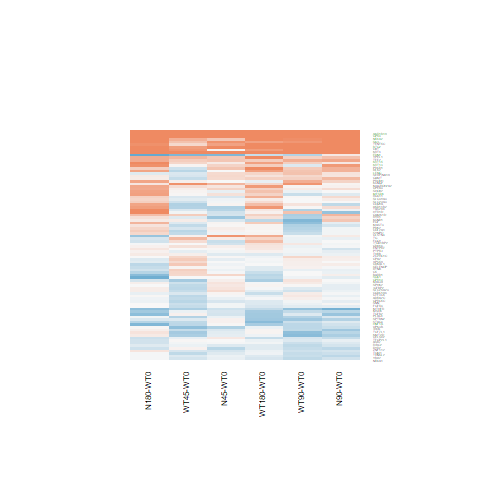

The table this chart was drawn from, first rows:
N180-WT0.logFC, N180-WT0.AveExpr, N180-WT0.t, N180-WT0.P.Value, N180-WT0.adj.P.Val, N180-WT0.B, N45-WT0.logFC, N45-WT0.AveExpr, N45-WT0.t, N45-WT0.P.Value, N45-WT0.adj.P.Val, N45-WT0.B, N90-WT0.logFC, N90-WT0.AveExpr, N90-WT0.t, N90-WT0.P.Value, N90-WT0.adj.P.Val, N90-WT0.B, WT180-WT0.logFC, WT180-WT0.AveExpr, WT180-WT0.t, WT180-WT0.P.Value, WT180-WT0.adj.P.Val, WT180-WT0.B
0.003398, 4.804, 0.01952, 0.9846, 0.9962, -6.913, -0.043, 4.804, -0.2465, 0.8074, 1, -6.649, -0.1316, 4.804, -0.7509, 0.4599, 0.8464, -6.6, -0.2158, 4.804, -1.227, 0.2316, 0.6888, -6.091
1.045, -0.6055, 1.959, 0.06177, 0.363, -4.197, -0.446, -0.6055, -0.6717, 0.5081, 1, -5.31, -0.05131, -0.6055, -0.08232, 0.9351, 0.9876, -5.744, 0.139, -0.6055, 0.2303, 0.8198, 0.9585, -5.714
2.906, -0.006229, 5.311, 1.8402651690882e-05, 0.001331, 2.626, 2.844, -0.006229, 5.172, 2.61936480827182e-05, 0.008652, 1.924, 2.606, -0.006229, 4.644, 0.0001005, 0.01022, 1.18, 2.865, -0.006229, 5.228, 2.26804498619823e-05, 0.002258, 2.365
-0.2177, 1.376, -0.7418, 0.4654, 0.8132, -5.936, 0.1123, 1.376, 0.4074, 0.6873, 1, -5.963, -0.09835, 1.376, -0.3433, 0.7344, 0.9421, -6.154, 0.3003, 1.376, 1.128, 0.2704, 0.7194, -5.622
0.1305, 3.756, 0.4803, 0.6353, 0.8886, -6.708, -0.1125, 3.756, -0.4053, 0.6888, 1, -6.492, -0.5175, 3.756, -1.788, 0.08633, 0.5973, -5.204, -0.05302, 3.756, -0.1926, 0.8489, 0.9661, -6.734
1.299, -0.2841, 2.246, 0.0341, 0.2732, -3.675, 0.9068, -0.2841, 1.492, 0.1487, 1, -4.642, 1.093, -0.2841, 1.843, 0.07759, 0.5792, -4.308, 0.7586, -0.2841, 1.228, 0.2313, 0.6888, -5.052
0.924, 3.879, 3.54, 0.00165, 0.04499, -1.591, 0.7697, 3.879, 2.915, 0.007551, 0.6421, -2.826, 1.523, 3.879, 6.051, 2.88793598608362e-06, 0.0005057, 4.595, 1.084, 3.879, 4.211, 0.0003039, 0.01686, 0.0768
-0.5809, 1.995, -2.156, 0.04122, 0.2966, -4.254, -0.2262, 1.995, -0.8924, 0.3809, 1, -5.843, -0.4192, 1.995, -1.603, 0.1219, 0.6346, -5.176, -0.5594, 1.995, -2.096, 0.04673, 0.3992, -4.319
0.3664, 6.452, 2.463, 0.02125, 0.2076, -4.2, -0.03234, 6.452, -0.2161, 0.8307, 1, -6.731, 0.004059, 6.452, 0.02714, 0.9786, 0.9953, -6.968, 0.2361, 6.452, 1.585, 0.126, 0.5749, -5.699
-0.1692, 4.601, -0.8636, 0.3963, 0.7708, -6.512, -0.1882, 4.601, -0.9596, 0.3467, 1, -6.196, -0.2522, 4.601, -1.281, 0.2123, 0.7064, -6.049, -0.1577, 4.601, -0.8067, 0.4277, 0.8246, -6.502
-0.3521, 2.508, -1.529, 0.1392, 0.5237, -5.372, -0.01567, 2.508, -0.07161, 0.9435, 1, -6.326, -0.02012, 2.508, -0.09193, 0.9275, 0.9858, -6.533, -0.1688, 2.508, -0.7573, 0.4562, 0.8366, -6.191
0.0872, 1.652, 0.2804, 0.7815, 0.9382, -6.361, -0.205, 1.652, -0.6288, 0.5353, 1, -5.935, -0.5882, 1.652, -1.679, 0.106, 0.6225, -4.93, 0.04541, 1.652, 0.1458, 0.8853, 0.9739, -6.329
-0.01312, 4.155, -0.07837, 0.9382, 0.9831, -6.853, -0.157, 4.155, -0.928, 0.3626, 1, -6.182, -0.2974, 4.155, -1.737, 0.09505, 0.6104, -5.352, -0.05882, 4.155, -0.351, 0.7286, 0.932, -6.731
-0.3137, 1.571, -1.079, 0.2911, 0.6958, -5.734, 0.1534, 1.571, 0.5717, 0.5728, 1, -5.997, -0.3516, 1.571, -1.203, 0.2404, 0.7284, -5.576, -0.3501, 1.571, -1.203, 0.2405, 0.697, -5.543
3.164, 1.053, 7.026, 2.74514796422723e-07, 4.48261071506903e-05, 6.487, 2.434, 1.053, 5.109, 3.06764412066398e-05, 0.009692, 2.109, 3.663, 1.053, 8.361, 1.33175910766809e-08, 4.96268079788215e-06, 9.014, 3.115, 1.053, 6.909, 3.62392511296407e-07, 8.7777506111178e-05, 6.136
0.7527, 2.822, 3.646, 0.001267, 0.0375, -1.26, -0.1023, 2.822, -0.4479, 0.6582, 1, -6.24, 0.001051, 2.822, 0.004667, 0.9963, 0.9988, -6.564, 0.4966, 2.822, 2.35, 0.02725, 0.3141, -4.049
-0.458, 5.726, -3.154, 0.004256, 0.08414, -2.657, -0.02798, 5.726, -0.1955, 0.8467, 1, -6.714, -0.07192, 5.726, -0.502, 0.6202, 0.9137, -6.815, -0.3168, 5.726, -2.195, 0.03795, 0.3633, -4.633
0.003276, 2.166, 0.01378, 0.9891, 0.9978, -6.477, 0.1465, 2.166, 0.6301, 0.5345, 1, -6.073, -0.1175, 2.166, -0.4859, 0.6314, 0.917, -6.321, 0.03882, 2.166, 0.165, 0.8703, 0.9707, -6.413
0.9228, 0.3256, 2.199, 0.03764, 0.2854, -3.887, 0.3358, 0.3256, 0.7333, 0.4704, 1, -5.499, 0.8408, 0.3256, 1.983, 0.0588, 0.5509, -4.238, 0.3839, 0.3256, 0.8476, 0.405, 0.8106, -5.575
0.05163, 4.677, 0.3573, 0.7239, 0.9188, -6.833, -0.04031, 4.677, -0.2777, 0.7836, 1, -6.623, -0.1313, 4.677, -0.8998, 0.3771, 0.8113, -6.459, 0.05449, 4.677, 0.3778, 0.7089, 0.9252, -6.766
0.3505, -0.1773, 0.7534, 0.4585, 0.8096, -5.62, -0.2221, -0.1773, -0.4374, 0.6657, 1, -5.515, 0.263, -0.1773, 0.5589, 0.5813, 0.8995, -5.712, 0.6449, -0.1773, 1.455, 0.1586, 0.612, -4.906
0.69, -0.3278, 1.458, 0.1578, 0.5493, -4.897, 0.3182, -0.3278, 0.6381, 0.5294, 1, -5.432, 0.2451, -0.3278, 0.4863, 0.6311, 0.9169, -5.685, 0.3517, -0.3278, 0.711, 0.4839, 0.8467, -5.54
1.439, 4.516, 8.03, 2.7552983436646e-08, 6.67379180474628e-06, 9.152, 0.4573, 4.516, 2.423, 0.02323, 1, -3.907, 1.263, 4.516, 7, 2.92432162571527e-07, 6.8181443149772e-05, 6.826, 1.236, 4.516, 6.853, 4.14041902500671e-07, 9.2573399523727e-05, 6.501
0.01557, 2.912, 0.04919, 0.9612, 0.9894, -6.682, -0.4883, 2.912, -1.445, 0.1613, 1, -5.377, -0.3344, 2.912, -1.011, 0.3218, 0.7764, -6.108, -0.08472, 2.912, -0.2654, 0.7929, 0.9534, -6.578
-0.005662, 8.048, -0.02789, 0.978, 0.9945, -6.994, -0.03958, 8.048, -0.195, 0.847, 1, -6.743, 0.02043, 8.048, 0.1006, 0.9207, 0.9846, -6.969, -0.1861, 8.048, -0.9178, 0.3678, 0.7911, -6.508
0.01135, 4.431, 0.04708, 0.9628, 0.9898, -6.875, -0.02341, 4.431, -0.09694, 0.9236, 1, -6.638, -0.09549, 4.431, -0.3936, 0.6973, 0.9343, -6.771, -0.1014, 4.431, -0.4183, 0.6794, 0.9173, -6.721
0.1259, -0.3579, 0.2199, 0.8278, 0.9534, -5.841, -0.2062, -0.3579, -0.3424, 0.735, 1, -5.556, 0.4457, -0.3579, 0.8184, 0.4211, 0.8305, -5.574, -0.3992, -0.3579, -0.6454, 0.5248, 0.8633, -5.545
-0.4066, 5.848, -2.157, 0.04117, 0.2965, -4.761, -0.06715, 5.848, -0.3602, 0.7218, 1, -6.667, 0.09801, 5.848, 0.528, 0.6023, 0.9082, -6.807, 0.0008998, 5.848, 0.004838, 0.9962, 0.9984, -6.907
0.3818, 5.494, 1.988, 0.05828, 0.3529, -5.077, 0.05595, 5.494, 0.2886, 0.7753, 1, -6.681, -0.03672, 5.494, -0.1889, 0.8518, 0.9685, -6.915, 0.01421, 5.494, 0.07325, 0.9422, 0.9854, -6.892
1.484, 5.536, 6.186, 2.07232736359968e-06, 0.0002299, 4.845, 1.726, 5.536, 7.237, 1.67813171794832e-07, 0.0001355, 7.422, 1.939, 5.536, 8.162, 2.05726761401613e-08, 6.64406005211033e-06, 9.429, 1.381, 5.536, 5.745, 6.17835415681565e-06, 0.0007741, 3.802
-0.1399, 5.563, -1.005, 0.3248, 0.7256, -6.438, 0.00796, 5.563, 0.05749, 0.9546, 1, -6.72, 0.002768, 5.563, 0.01999, 0.9842, 0.9963, -6.934, -0.03499, 5.563, -0.2526, 0.8027, 0.9548, -6.86
-0.7227, 2.326, -3.202, 0.003788, 0.0781, -2.161, -0.2853, 2.326, -1.358, 0.187, 1, -5.44, -0.8885, 2.326, -3.83, 0.000799, 0.05426, -0.6634, -0.3711, 2.326, -1.75, 0.09274, 0.5135, -5.029
0.3735, -0.3953, 0.6533, 0.5197, 0.84, -5.591, 0.4649, -0.3953, 0.8246, 0.4177, 1, -5.294, 0.6198, -0.3953, 1.124, 0.2719, 0.7466, -5.223, 1.076, -0.3953, 2.081, 0.04815, 0.4042, -3.943
-0.7413, 5.521, -4.809, 6.59936674296154e-05, 0.003823, 1.415, 0.3017, 5.521, 2.038, 0.0526, 1, -4.767, 0.08195, 5.521, 0.5502, 0.5872, 0.902, -6.784, -0.4359, 5.521, -2.874, 0.00831, 0.172, -3.224
0.7498, 4.757, 4.122, 0.000381, 0.01551, -0.2942, -0.005815, 4.757, -0.03077, 0.9757, 1, -6.642, 0.6087, 4.757, 3.328, 0.00279, 0.1356, -2.197, 0.7915, 4.757, 4.363, 0.0002062, 0.01283, 0.3519
-0.8084, 0.2058, -1.615, 0.1193, 0.491, -4.712, 0.01721, 0.2058, 0.03974, 0.9686, 1, -5.82, -0.2596, 0.2058, -0.5721, 0.5725, 0.8961, -5.818, -0.5402, 0.2058, -1.138, 0.2662, 0.7155, -5.289
-0.1816, 5.423, -1.05, 0.3041, 0.7058, -6.382, -0.1292, 5.423, -0.7489, 0.4611, 1, -6.424, 0.08173, 5.423, 0.4776, 0.6372, 0.9189, -6.811, -0.01793, 5.423, -0.1045, 0.9176, 0.9806, -6.879
-0.1935, 2.412, -0.7772, 0.4446, 0.8027, -6.248, 0.07138, 2.412, 0.2977, 0.7685, 1, -6.316, -0.4615, 2.412, -1.78, 0.08761, 0.5981, -4.98, -0.5882, 2.412, -2.23, 0.03527, 0.3516, -4.147
0.00708, 1.858, 0.02439, 0.9807, 0.9952, -6.372, 0.0305, 1.858, 0.1055, 0.9168, 1, -6.145, 0.1036, 1.858, 0.3629, 0.7199, 0.9399, -6.303, -0.06165, 1.858, -0.2111, 0.8346, 0.9618, -6.285
3.407, -1.194, 5.512, 1.10700529291057e-05, 0.0008984, 2.828, 2.3, -1.194, 3.33, 0.002775, 0.3361, -1.791, 2.93, -1.194, 4.534, 0.0001332, 0.01301, 0.7886, 2.539, -1.194, 3.782, 0.0009009, 0.03762, -0.775
0.8079, 0.215, 1.754, 0.09209, 0.4417, -4.626, -0.4842, 0.215, -0.8578, 0.3994, 1, -5.315, 0.2471, 0.215, 0.493, 0.6265, 0.9159, -5.831, 0.8569, 0.215, 1.882, 0.0719, 0.4693, -4.389
-0.7206, 2.265, -2.51, 0.01916, 0.1977, -3.612, -0.2514, 2.265, -0.947, 0.353, 1, -5.852, -0.641, 2.265, -2.266, 0.03267, 0.4654, -4.083, -0.5684, 2.265, -2.042, 0.0522, 0.4176, -4.471
-0.6366, -0.9507, -1.196, 0.2433, 0.6532, -4.965, 0.8807, -0.9507, 2.057, 0.05061, 1, -3.85, 0.119, -0.9507, 0.2504, 0.8044, 0.958, -5.639, 0.6745, -0.9507, 1.537, 0.1372, 0.5875, -4.662
-0.2737, 3.765, -1.265, 0.2179, 0.6252, -5.966, -0.08343, 3.765, -0.3937, 0.6973, 1, -6.473, -0.09453, 3.765, -0.4456, 0.6598, 0.9257, -6.66, -0.1706, 3.765, -0.7995, 0.4318, 0.8262, -6.392
-0.01875, 5.125, -0.1292, 0.8982, 0.9729, -6.929, -0.09785, 5.125, -0.6723, 0.5078, 1, -6.474, -0.26, 5.125, -1.774, 0.08867, 0.5995, -5.384, -0.2326, 5.125, -1.59, 0.1247, 0.5727, -5.631
-0.1041, 6.809, -0.6159, 0.5437, 0.8514, -6.802, 0.0507, 6.809, 0.3004, 0.7664, 1, -6.72, -0.01503, 6.809, -0.089, 0.9298, 0.9863, -6.974, -0.3181, 6.809, -1.877, 0.07268, 0.4698, -5.239
1.158, -1.039, 2.236, 0.03483, 0.2754, -3.665, -0.2573, -1.039, -0.4095, 0.6858, 1, -5.359, -0.6561, -1.039, -0.9833, 0.3352, 0.7862, -5.138, 0.07166, -1.039, 0.12, 0.9054, 0.9773, -5.612
0.1715, 0.2053, 0.3495, 0.7298, 0.9213, -5.834, 0.5735, 0.2053, 1.242, 0.2263, 1, -5.038, 0.04673, 0.2053, 0.09349, 0.9263, 0.9854, -5.853, 0.3124, 0.2053, 0.6535, 0.5196, 0.8625, -5.657
0.298, 3.072, 1.463, 0.1565, 0.5476, -5.639, -0.06644, 3.072, -0.3124, 0.7574, 1, -6.368, 0.1071, 3.072, 0.515, 0.6112, 0.9111, -6.514, 0.09786, 3.072, 0.471, 0.6419, 0.9043, -6.497
0.7272, 1.488, 2.15, 0.04173, 0.2987, -4.205, 0.166, 1.488, 0.4513, 0.6558, 1, -5.93, 0.06982, 1.488, 0.1866, 0.8536, 0.9691, -6.2, 0.8527, 1.488, 2.572, 0.01665, 0.2537, -3.363
0.05936, 5.934, 0.4008, 0.6921, 0.9097, -6.888, 0.07708, 5.934, 0.5207, 0.6073, 1, -6.601, -0.02548, 5.934, -0.1717, 0.8651, 0.9714, -6.934, 0.1714, 5.934, 1.161, 0.257, 0.7089, -6.238
0.1735, 3.699, 0.993, 0.3305, 0.7295, -6.291, 0.02999, 3.699, 0.1694, 0.8669, 1, -6.53, -0.27, 3.699, -1.477, 0.1525, 0.6597, -5.653, 0.1475, 3.699, 0.8447, 0.4065, 0.8127, -6.368
-0.04161, 5.591, -0.1815, 0.8575, 0.9605, -6.949, -0.07576, 5.591, -0.3302, 0.7441, 1, -6.677, -0.1973, 5.591, -0.857, 0.3999, 0.8208, -6.569, -0.5629, 5.591, -2.415, 0.02364, 0.2938, -4.199
0.2946, 5.039, 1.669, 0.108, 0.4721, -5.579, -0.04438, 5.039, -0.248, 0.8062, 1, -6.661, -0.0377, 5.039, -0.2108, 0.8348, 0.965, -6.882, 0.03764, 5.039, 0.2114, 0.8344, 0.9618, -6.846
-0.9191, 3.595, -4.388, 0.0001935, 0.009162, 0.5442, -0.005432, 3.595, -0.02898, 0.9771, 1, -6.556, -0.1364, 3.595, -0.7186, 0.4793, 0.8575, -6.492, -0.3958, 3.595, -2.031, 0.0534, 0.4181, -4.738
0.3125, 2.934, 1.105, 0.28, 0.6871, -6.067, 0.103, 2.934, 0.3558, 0.7251, 1, -6.36, -0.03383, 2.934, -0.1149, 0.9095, 0.982, -6.611, 0.05126, 2.934, 0.1764, 0.8614, 0.9682, -6.575
0.1739, 7.054, 0.6064, 0.5499, 0.854, -6.813, -0.1368, 7.054, -0.4766, 0.6379, 1, -6.653, -0.4353, 7.054, -1.513, 0.1432, 0.6496, -5.85, 0.04065, 7.054, 0.1417, 0.8885, 0.9746, -6.931
1.07, -1.439, 1.57, 0.1294, 0.5116, -4.538, 0.04768, -1.439, 0.06146, 0.9515, 1, -5.288, 1.36, -1.439, 2.065, 0.04983, 0.5301, -3.848, 0.8291, -1.439, 1.185, 0.2475, 0.703, -4.916
-0.4557, 5.975, -2.602, 0.01556, 0.1778, -3.892, 0.05668, 5.975, 0.3277, 0.746, 1, -6.696, -0.1656, 5.975, -0.9527, 0.3501, 0.7955, -6.499, -0.7354, 5.975, -4.167, 0.0003394, 0.01866, -0.1746
0.1757, 0.8797, 0.5859, 0.5634, 0.8605, -6.022, -0.2503, 0.8797, -0.7738, 0.4465, 1, -5.614, -0.234, 0.8797, -0.7251, 0.4754, 0.855, -5.846, -0.08113, 0.8797, -0.2597, 0.7973, 0.9534, -6.061
... 28 more rows
